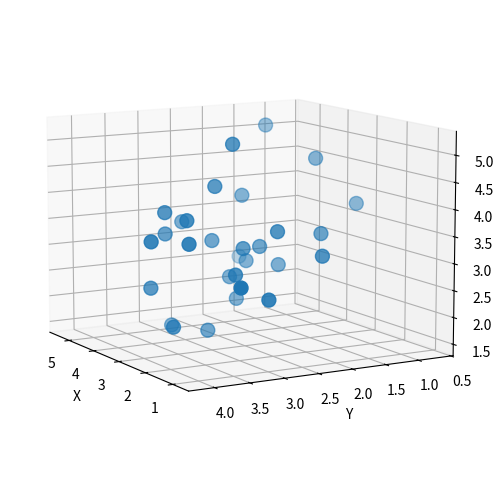

This chart was generated by the following Python code:
import numpy as np
import pandas as pd
from matplotlib import pyplot as plt
#chengiing
# changing
mu=3
n=30

x=np.random.normal(mu,1,size=n)
y = np.random.normal(mu , 1, size=n)
z = np.random.normal(mu , 1 , size=n)

plt.rcParams['figure.figsize'] = (8,6)


ax = plt.axes (projection = '3d')
ax.scatter3D(x,y,z , s = 100)
ax.set_xlabel ('X')
ax.set_ylabel ('Y')
ax.set_zlabel('Z')
ax.view_init(10 , 150)
plt.show()